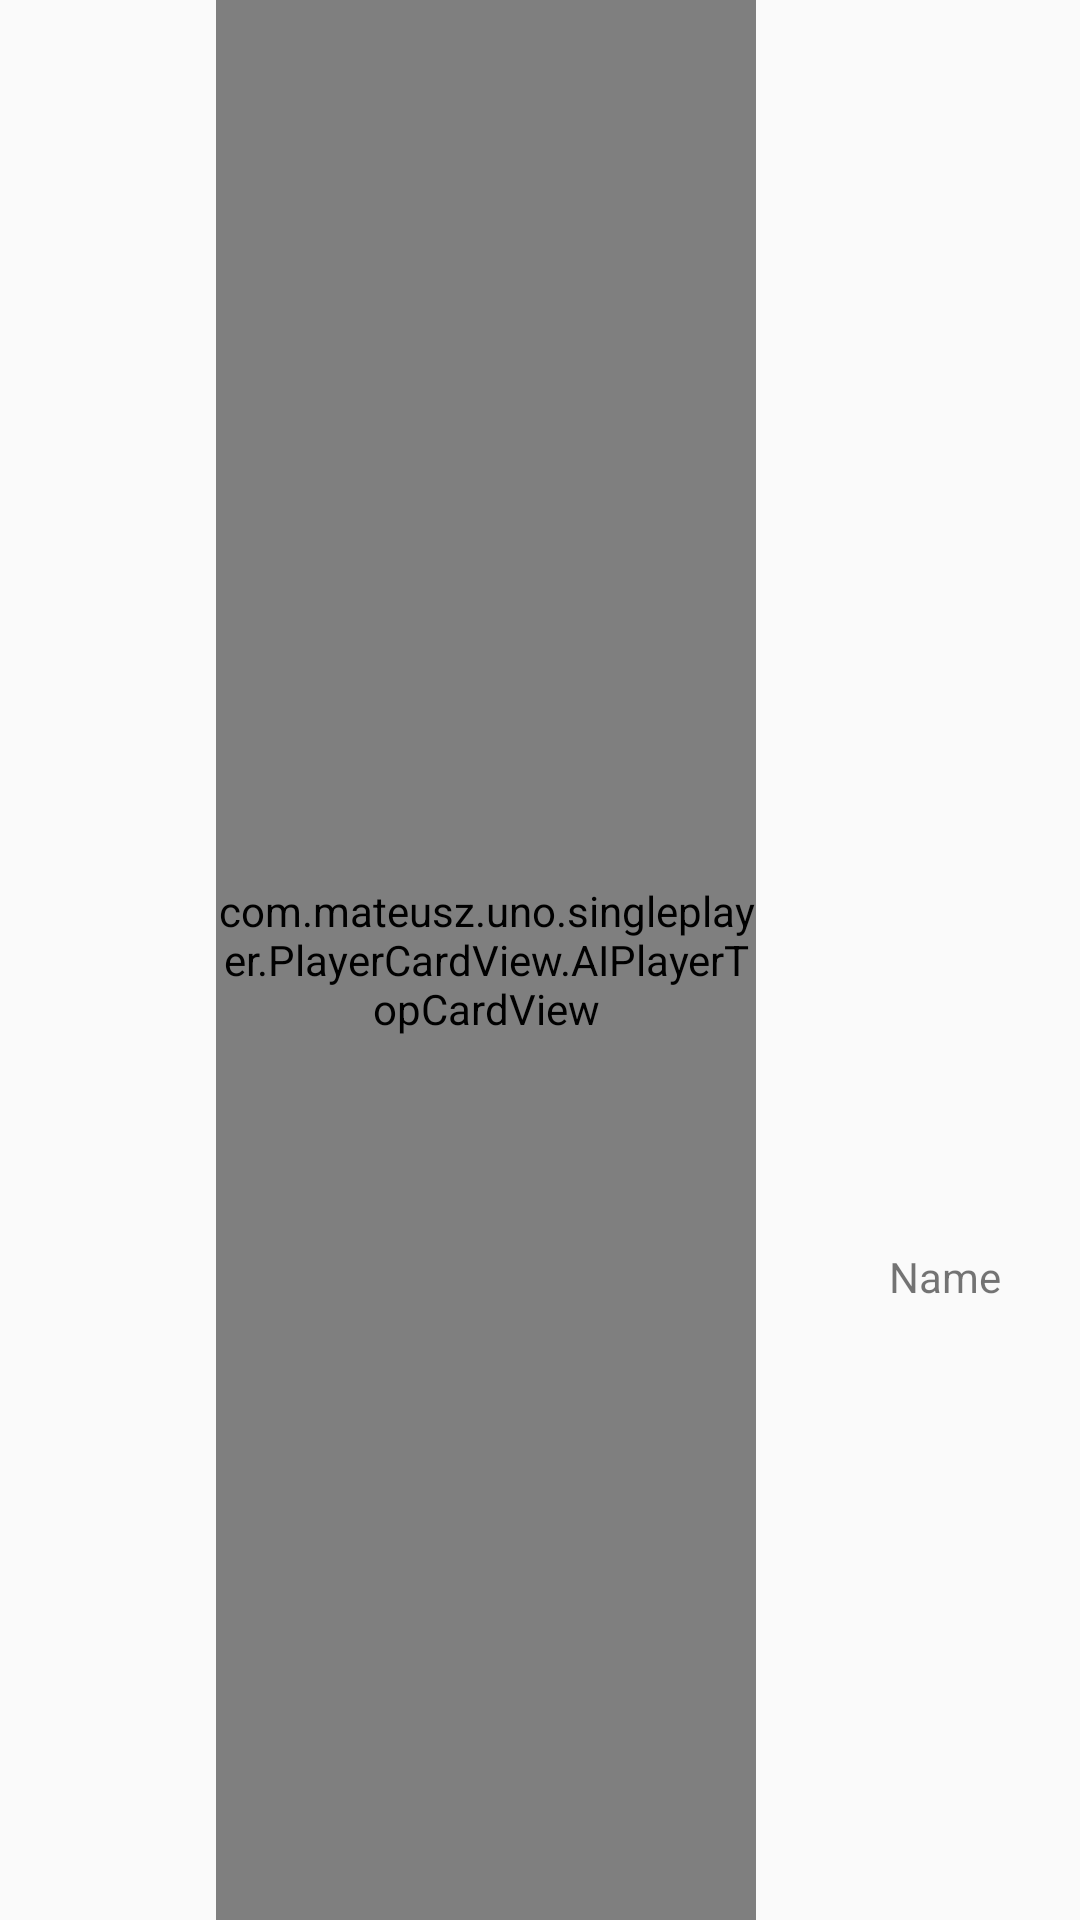

The Android layout XML behind this screen, and the referenced resources:
<!-- AndroidManifest.xml: application theme Theme.AppCompat.Light.NoActionBar -->
<!-- res/layout/ai_player_cards_top.xml -->
<?xml version="1.0" encoding="utf-8"?>
<androidx.constraintlayout.widget.ConstraintLayout xmlns:android="http://schemas.android.com/apk/res/android"    xmlns:app="http://schemas.android.com/apk/res-auto"    xmlns:tools="http://schemas.android.com/tools"    android:layout_width="match_parent"    android:layout_height="150dp"    android:orientation="horizontal">    <com.mateusz.uno.singleplayer.PlayerCardView.AIPlayerTopCardView        android:id="@+id/playerCardsLayout"        android:layout_width="0dp"        android:layout_height="0dp"        android:gravity="center_horizontal"        android:orientation="horizontal"        app:layout_constraintBottom_toBottomOf="parent"        app:layout_constraintEnd_toStartOf="@+id/guideline0.7"        app:layout_constraintStart_toStartOf="@+id/guideline0.3"        app:layout_constraintTop_toTopOf="parent">        <ImageView            android:id="@+id/placeholderCard"            android:layout_width="65dp"            android:layout_height="match_parent"            android:visibility="invisible"            app:srcCompat="@drawable/c108" />    </com.mateusz.uno.singleplayer.PlayerCardView.AIPlayerTopCardView>    <androidx.constraintlayout.widget.Guideline        android:id="@+id/guideline"        android:layout_width="wrap_content"        android:layout_height="wrap_content"        android:orientation="vertical"        app:layout_constraintGuide_begin="20dp"        app:layout_constraintGuide_percent="0.75" />    <ImageView        android:id="@+id/avatarIv"        android:layout_width="0dp"        android:layout_height="0dp"        android:layout_alignParentRight="true"        android:layout_centerVertical="true"        android:layout_marginStart="24dp"        android:layout_marginEnd="24dp"        app:layout_constraintBottom_toTopOf="@+id/guideline9"        app:layout_constraintEnd_toEndOf="parent"        app:layout_constraintHorizontal_bias="0.0"        app:layout_constraintStart_toStartOf="@+id/guideline"        app:layout_constraintTop_toTopOf="@+id/guideline8"        tools:srcCompat="@drawable/avatar_2" />    <TextView        android:id="@+id/nameTv"        android:layout_width="0dp"        android:layout_height="wrap_content"        android:layout_alignParentRight="true"        android:gravity="center_horizontal"        android:text="Name"        app:layout_constraintBottom_toBottomOf="parent"        app:layout_constraintEnd_toEndOf="parent"        app:layout_constraintHorizontal_bias="0.0"        app:layout_constraintStart_toStartOf="@+id/guideline"        app:layout_constraintTop_toBottomOf="@id/guideline9"        app:layout_constraintVertical_bias="0.0" />    <androidx.constraintlayout.widget.Guideline        android:id="@+id/guideline8"        android:layout_width="wrap_content"        android:layout_height="wrap_content"        android:orientation="horizontal"        app:layout_constraintGuide_begin="20dp"        app:layout_constraintGuide_percent="0.2" />    <androidx.constraintlayout.widget.Guideline        android:id="@+id/guideline9"        android:layout_width="wrap_content"        android:layout_height="wrap_content"        android:orientation="horizontal"        app:layout_constraintGuide_begin="20dp"        app:layout_constraintGuide_percent="0.65" />    <androidx.constraintlayout.widget.Guideline        android:id="@+id/guideline0.3"        android:layout_width="wrap_content"        android:layout_height="wrap_content"        android:orientation="vertical"        app:layout_constraintGuide_begin="20dp"        app:layout_constraintGuide_percent="0.2" />    <androidx.constraintlayout.widget.Guideline        android:id="@+id/guideline0.7"        android:layout_width="wrap_content"        android:layout_height="wrap_content"        android:orientation="vertical"        app:layout_constraintGuide_begin="20dp"        app:layout_constraintGuide_percent="0.7" /></androidx.constraintlayout.widget.ConstraintLayout>
<!-- resources referenced by this layout -->
<resources>
  <!-- drawable c108: png bitmap (drawable, 42737 bytes) -->
</resources>
